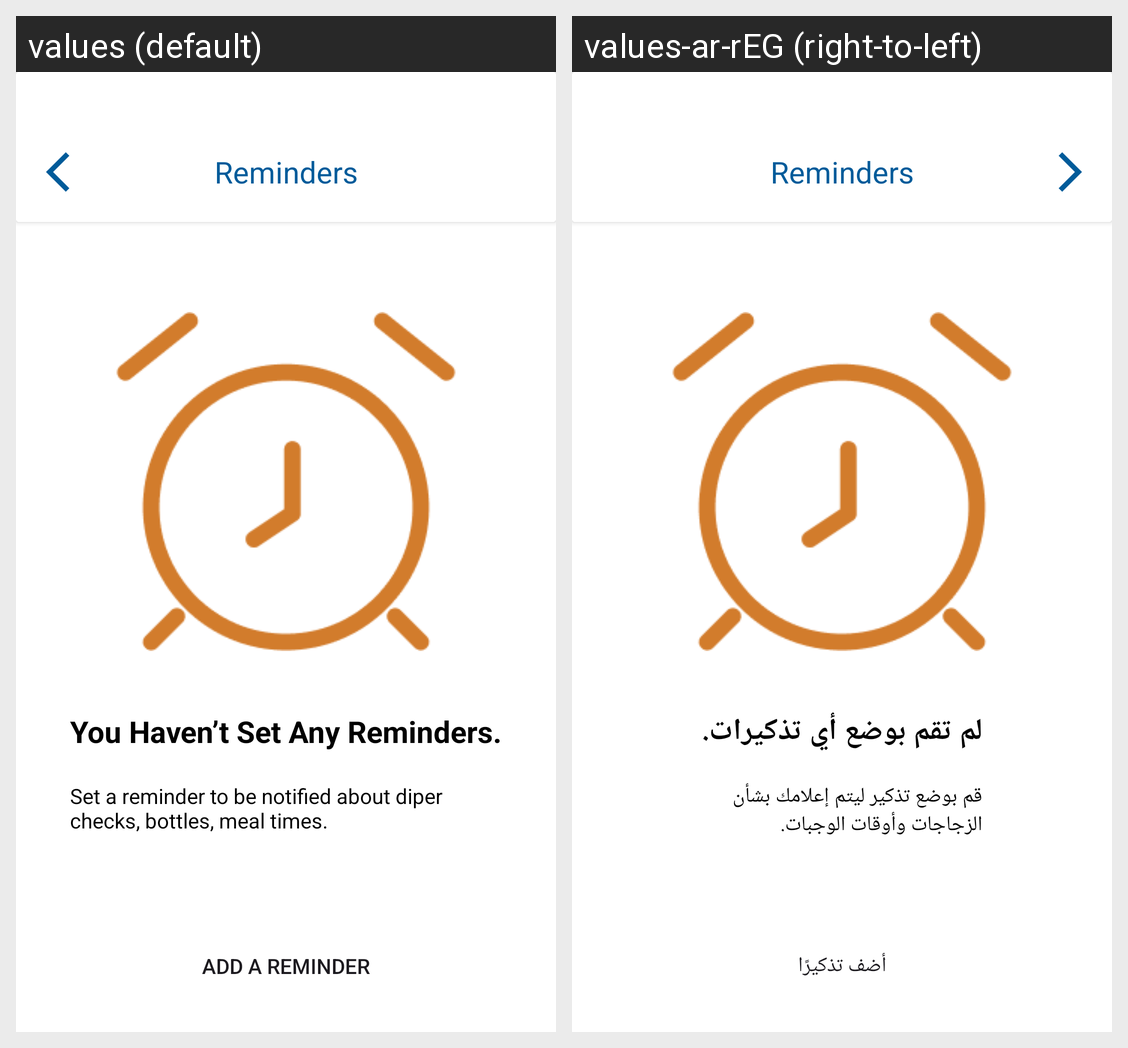

The Android screen above is rendered under two locales of the same app. Produce the string resources it draws, with the default and per-locale values.
Android screen res/layout/fragment_reminder.xml rendered under 2 locales, left to right: values (default), values-ar-rEG (right-to-left). Device: Nexus 5 (rendered at 1080×1920; each locale shown at half size, 540×960, under a caption strip naming it); theme Theme.SchoolApp.
Strings drawn on this screen, with the default value and each locale's value (text and hints the layout hard-codes, and strings that could not be matched under every locale, appear in the picture but are not listed):

reminders
  values: Reminders
  values-ar-rEG: Reminders

text_head_reminder
  values: You Haven’t Set Any Reminders.
  values-ar-rEG: لم تقم بوضع أي تذكيرات.

text_under_head_reminder
  values: Set a reminder to be notified about diper checks, bottles, meal times.
  values-ar-rEG: قم بوضع تذكير ليتم إعلامك بشأن الزجاجات وأوقات الوجبات.

add_a_reminder
  values: Add a reminder
  values-ar-rEG: أضف تذكيرًا
